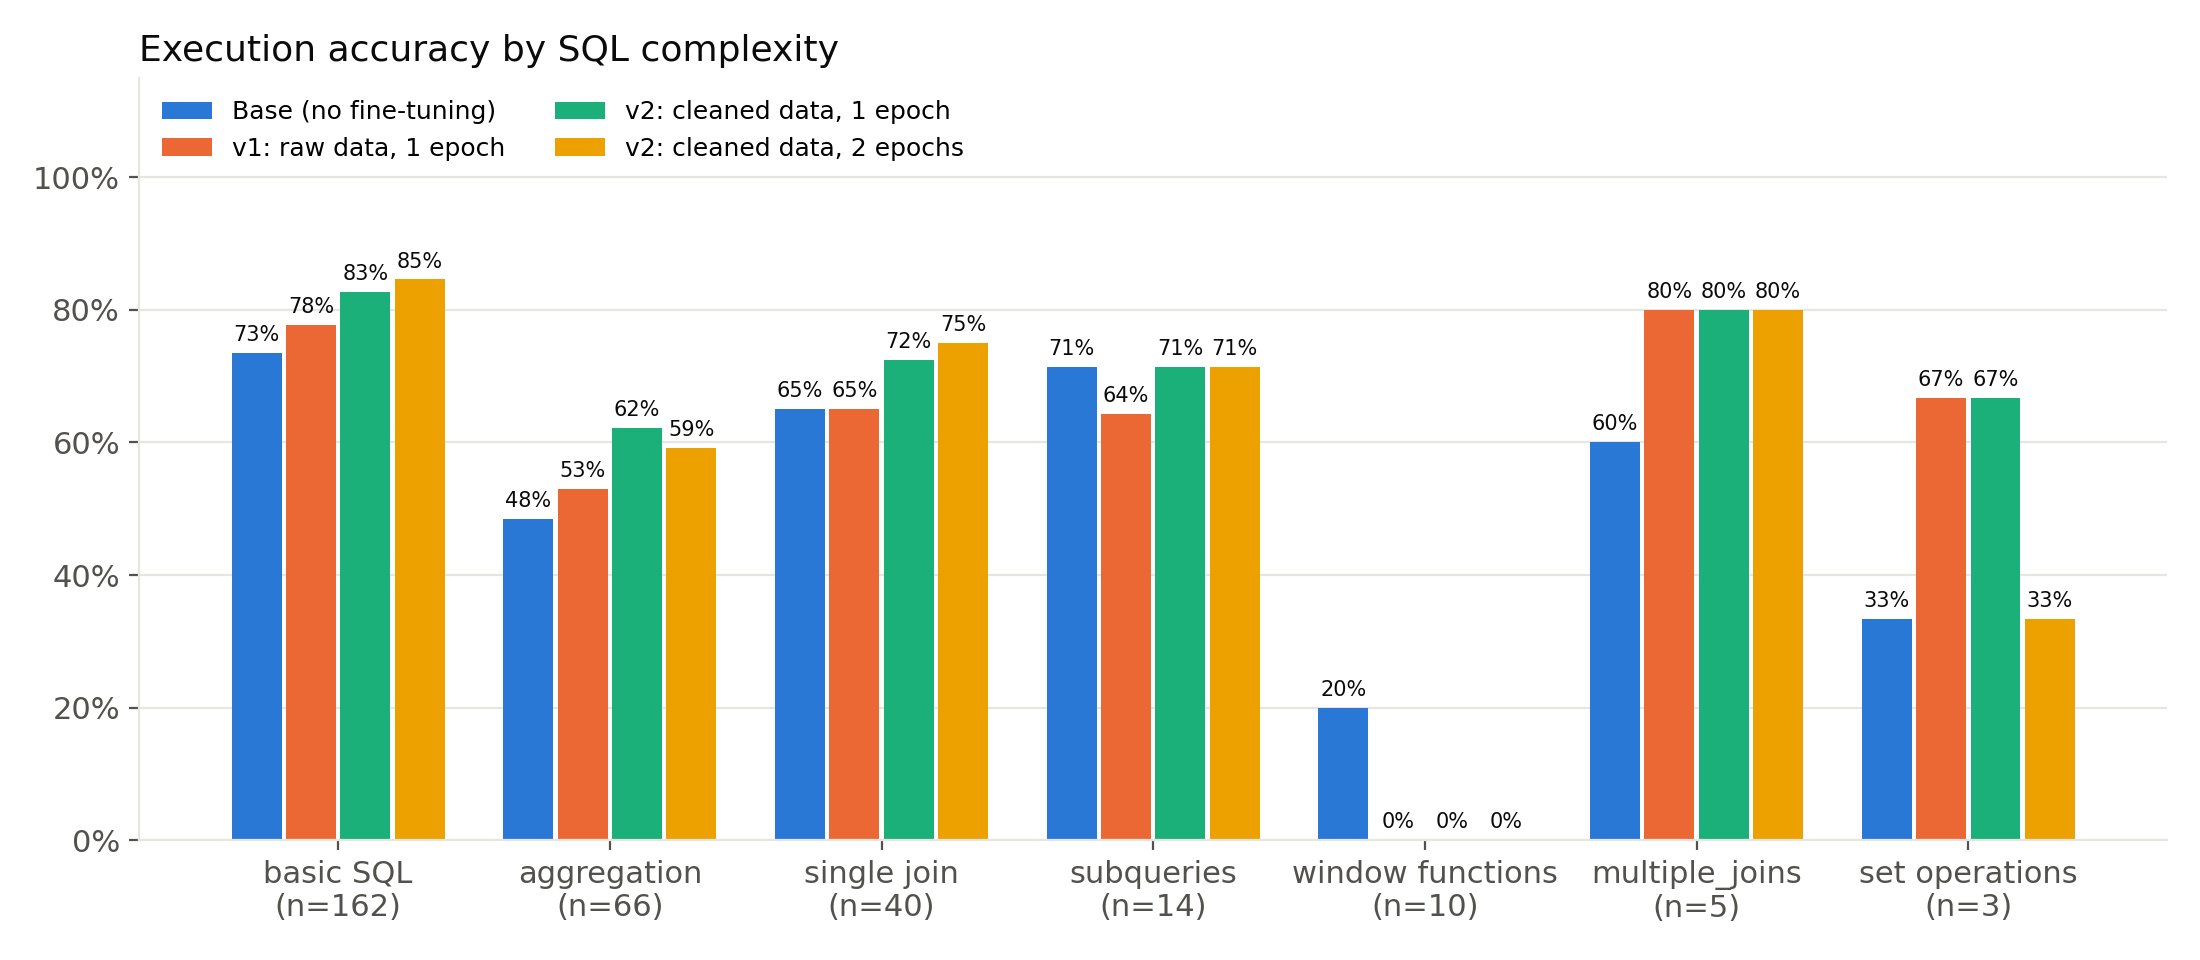

Data behind this chart, as committed beside it:
sql_complexity, n, base, v1, v2_epoch1, v2_epoch2
basic SQL, 162, 0.7346, 0.7778, 0.8272, 0.8457
aggregation, 66, 0.4848, 0.5303, 0.6212, 0.5909
single join, 40, 0.65, 0.65, 0.725, 0.75
subqueries, 14, 0.7143, 0.6429, 0.7143, 0.7143
window functions, 10, 0.2, 0.0, 0.0, 0.0
multiple_joins, 5, 0.6, 0.8, 0.8, 0.8
set operations, 3, 0.3333, 0.6667, 0.6667, 0.3333
